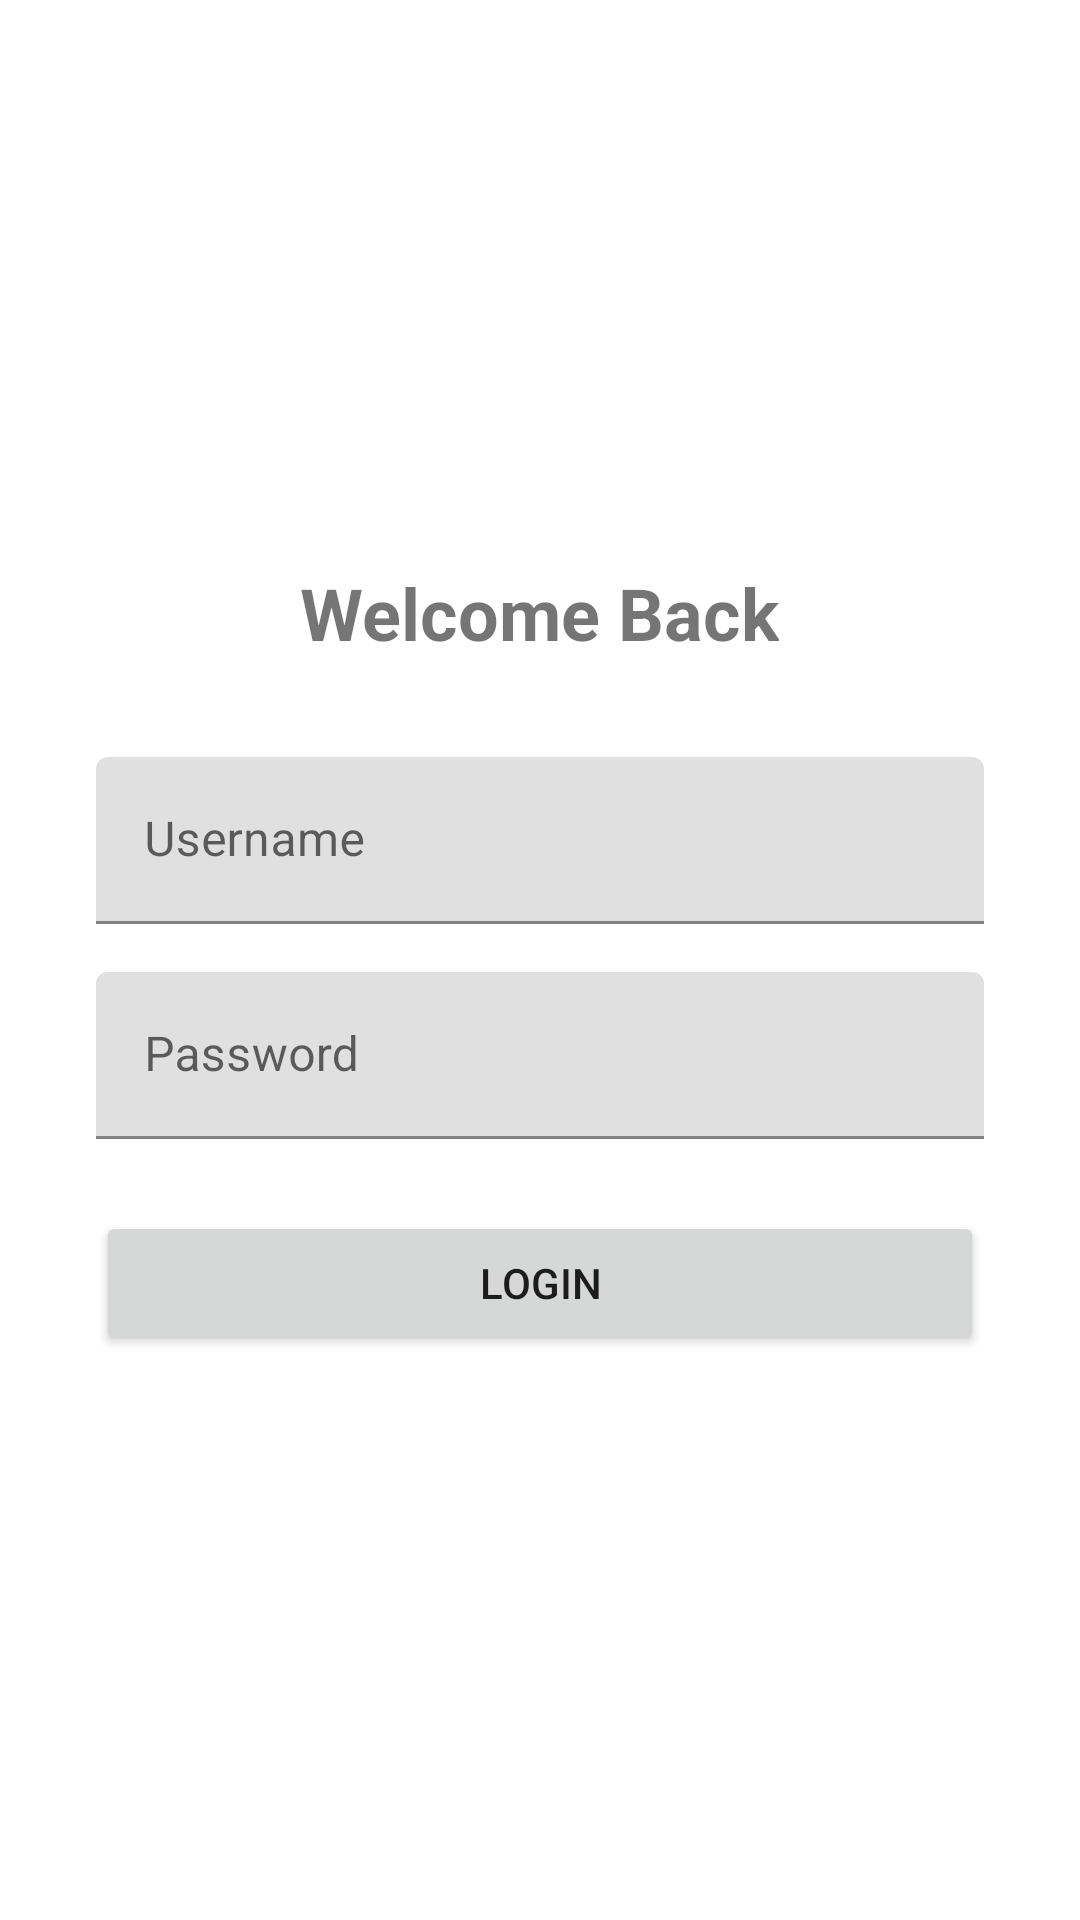

Android layout source for this screen:
<!-- AndroidManifest.xml: activity theme Theme.NewsReader.Light -->
<!-- res/layout/activity_login.xml -->
<?xml version="1.0" encoding="utf-8"?>
<LinearLayout xmlns:android="http://schemas.android.com/apk/res/android"
    android:layout_width="match_parent"
    android:layout_height="match_parent"
    android:gravity="center"
    android:orientation="vertical"
    android:padding="32dp">

    <TextView
        android:layout_width="wrap_content"
        android:layout_height="wrap_content"
        android:layout_marginBottom="32dp"
        android:text="@string/login_title"
        android:textSize="24sp"
        android:textStyle="bold" />

    <com.google.android.material.textfield.TextInputLayout
        android:layout_width="match_parent"
        android:layout_height="wrap_content"
        android:layout_marginBottom="16dp">

        <com.google.android.material.textfield.TextInputEditText
            android:id="@+id/etUsername"
            android:layout_width="match_parent"
            android:layout_height="wrap_content"
            android:hint="@string/username_hint"
            android:inputType="text" />
    </com.google.android.material.textfield.TextInputLayout>

    <com.google.android.material.textfield.TextInputLayout
        android:layout_width="match_parent"
        android:layout_height="wrap_content"
        android:layout_marginBottom="24dp">

        <com.google.android.material.textfield.TextInputEditText
            android:id="@+id/etPassword"
            android:layout_width="match_parent"
            android:layout_height="wrap_content"
            android:hint="@string/password_hint"
            android:inputType="textPassword" />
    </com.google.android.material.textfield.TextInputLayout>

    <Button
        android:id="@+id/btnLogin"
        android:layout_width="match_parent"
        android:layout_height="wrap_content"
        android:text="@string/login_button" />

</LinearLayout>
<!-- resources referenced by this layout -->
<resources>
  <string name="login_button">Login</string>
  <string name="login_title">Welcome Back</string>
  <string name="password_hint">Password</string>
  <string name="username_hint">Username</string>
  <style name="Theme.NewsReader.Light" parent="Theme.MaterialComponents.DayNight.DarkActionBar">
          <item name="colorPrimary">@color/purple_500</item>
          <item name="colorPrimaryVariant">@color/purple_700</item>
          <item name="colorOnPrimary">@color/white</item>
          <item name="colorSecondary">@color/teal_200</item>
          <item name="colorOnSecondary">@color/black</item>
          <item name="android:statusBarColor">?attr/colorPrimaryVariant</item>
      </style>
  <color name="purple_500">#FF6200EE</color>
  <color name="purple_700">#FF3700B3</color>
  <color name="white">#FFFFFFFF</color>
  <color name="teal_200">#FF03DAC5</color>
  <color name="black">#FF000000</color>
</resources>
